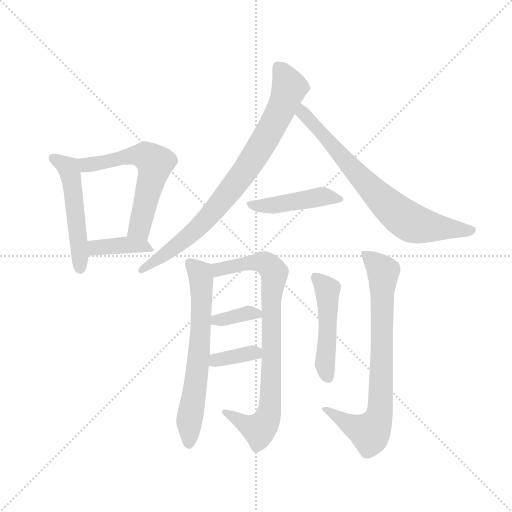
t = 0.00 s
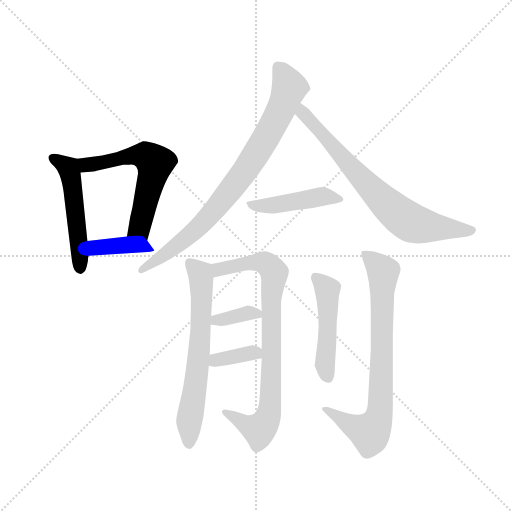
t = 1.75 s
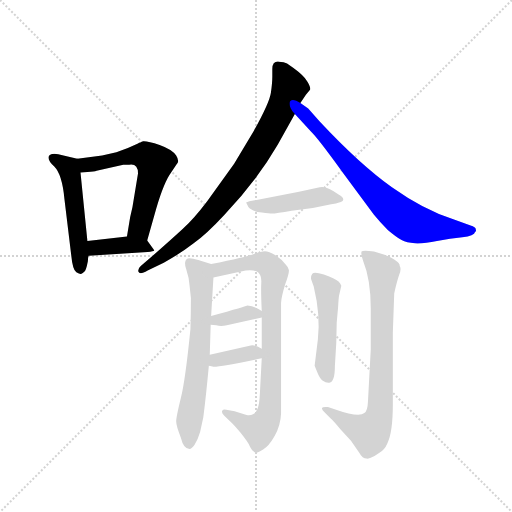
t = 3.49 s
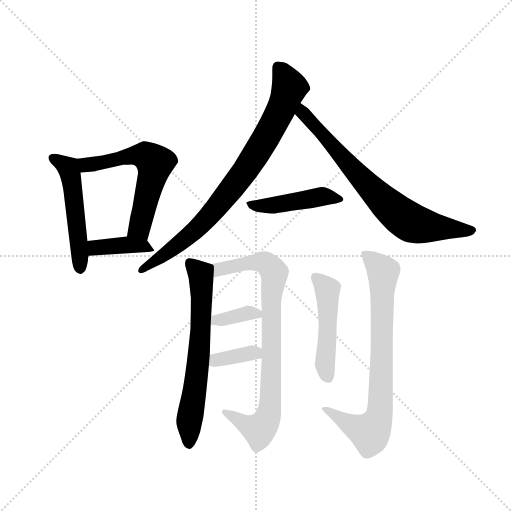
t = 5.24 s
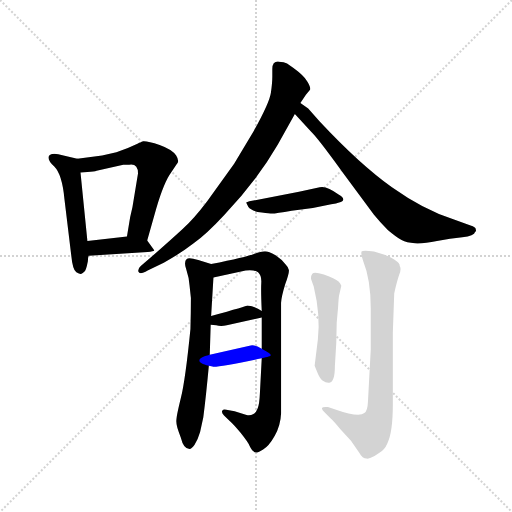
t = 6.98 s
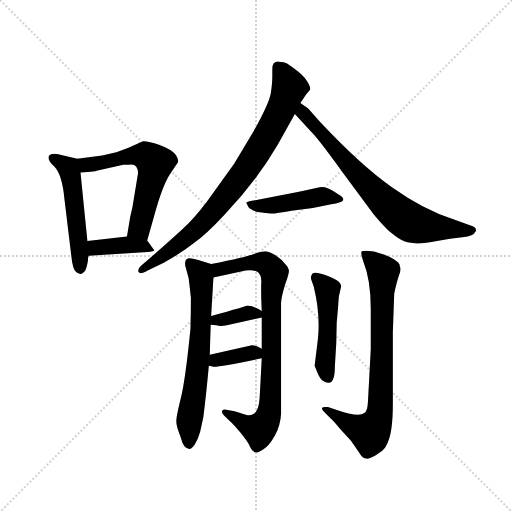
t = 8.73 s

The animated SVG that drew these frames (rendered in a browser with its animation timeline set to each time). Animation: 12 CSS @keyframes rules; one cycle of 8.72 s.

<svg version="1.1" viewBox="0 0 1024 1024" xmlns="http://www.w3.org/2000/svg">
  <g stroke="lightgray" stroke-dasharray="1,1" stroke-width="1" transform="scale(4, 4)">
    <line x1="0" y1="0" x2="256" y2="256"></line>
    <line x1="256" y1="0" x2="0" y2="256"></line>
    <line x1="128" y1="0" x2="128" y2="256"></line>
    <line x1="0" y1="128" x2="256" y2="128"></line>
  </g>
  <g transform="scale(0.92, -0.92) translate(60, -850)">
    <style type="text/css">
      
        @keyframes keyframes0 {
          from {
            stroke: blue;
            stroke-dashoffset: 517;
            stroke-width: 128;
          }
          63% {
            animation-timing-function: step-end;
            stroke: blue;
            stroke-dashoffset: 0;
            stroke-width: 128;
          }
          to {
            stroke: black;
            stroke-width: 1024;
          }
        }
        #make-me-a-hanzi-animation-0 {
          animation: keyframes0 0.6707356770833334s both;
          animation-delay: 0s;
          animation-timing-function: linear;
        }
      
        @keyframes keyframes1 {
          from {
            stroke: blue;
            stroke-dashoffset: 588;
            stroke-width: 128;
          }
          66% {
            animation-timing-function: step-end;
            stroke: blue;
            stroke-dashoffset: 0;
            stroke-width: 128;
          }
          to {
            stroke: black;
            stroke-width: 1024;
          }
        }
        #make-me-a-hanzi-animation-1 {
          animation: keyframes1 0.728515625s both;
          animation-delay: 0.6707356770833334s;
          animation-timing-function: linear;
        }
      
        @keyframes keyframes2 {
          from {
            stroke: blue;
            stroke-dashoffset: 394;
            stroke-width: 128;
          }
          56% {
            animation-timing-function: step-end;
            stroke: blue;
            stroke-dashoffset: 0;
            stroke-width: 128;
          }
          to {
            stroke: black;
            stroke-width: 1024;
          }
        }
        #make-me-a-hanzi-animation-2 {
          animation: keyframes2 0.5706380208333334s both;
          animation-delay: 1.3992513020833335s;
          animation-timing-function: linear;
        }
      
        @keyframes keyframes3 {
          from {
            stroke: blue;
            stroke-dashoffset: 825;
            stroke-width: 128;
          }
          73% {
            animation-timing-function: step-end;
            stroke: blue;
            stroke-dashoffset: 0;
            stroke-width: 128;
          }
          to {
            stroke: black;
            stroke-width: 1024;
          }
        }
        #make-me-a-hanzi-animation-3 {
          animation: keyframes3 0.92138671875s both;
          animation-delay: 1.969889322916667s;
          animation-timing-function: linear;
        }
      
        @keyframes keyframes4 {
          from {
            stroke: blue;
            stroke-dashoffset: 738;
            stroke-width: 128;
          }
          71% {
            animation-timing-function: step-end;
            stroke: blue;
            stroke-dashoffset: 0;
            stroke-width: 128;
          }
          to {
            stroke: black;
            stroke-width: 1024;
          }
        }
        #make-me-a-hanzi-animation-4 {
          animation: keyframes4 0.8505859375s both;
          animation-delay: 2.891276041666667s;
          animation-timing-function: linear;
        }
      
        @keyframes keyframes5 {
          from {
            stroke: blue;
            stroke-dashoffset: 456;
            stroke-width: 128;
          }
          60% {
            animation-timing-function: step-end;
            stroke: blue;
            stroke-dashoffset: 0;
            stroke-width: 128;
          }
          to {
            stroke: black;
            stroke-width: 1024;
          }
        }
        #make-me-a-hanzi-animation-5 {
          animation: keyframes5 0.62109375s both;
          animation-delay: 3.741861979166667s;
          animation-timing-function: linear;
        }
      
        @keyframes keyframes6 {
          from {
            stroke: blue;
            stroke-dashoffset: 660;
            stroke-width: 128;
          }
          68% {
            animation-timing-function: step-end;
            stroke: blue;
            stroke-dashoffset: 0;
            stroke-width: 128;
          }
          to {
            stroke: black;
            stroke-width: 1024;
          }
        }
        #make-me-a-hanzi-animation-6 {
          animation: keyframes6 0.787109375s both;
          animation-delay: 4.362955729166667s;
          animation-timing-function: linear;
        }
      
        @keyframes keyframes7 {
          from {
            stroke: blue;
            stroke-dashoffset: 829;
            stroke-width: 128;
          }
          73% {
            animation-timing-function: step-end;
            stroke: blue;
            stroke-dashoffset: 0;
            stroke-width: 128;
          }
          to {
            stroke: black;
            stroke-width: 1024;
          }
        }
        #make-me-a-hanzi-animation-7 {
          animation: keyframes7 0.9246419270833334s both;
          animation-delay: 5.150065104166667s;
          animation-timing-function: linear;
        }
      
        @keyframes keyframes8 {
          from {
            stroke: blue;
            stroke-dashoffset: 358;
            stroke-width: 128;
          }
          54% {
            animation-timing-function: step-end;
            stroke: blue;
            stroke-dashoffset: 0;
            stroke-width: 128;
          }
          to {
            stroke: black;
            stroke-width: 1024;
          }
        }
        #make-me-a-hanzi-animation-8 {
          animation: keyframes8 0.5413411458333334s both;
          animation-delay: 6.07470703125s;
          animation-timing-function: linear;
        }
      
        @keyframes keyframes9 {
          from {
            stroke: blue;
            stroke-dashoffset: 357;
            stroke-width: 128;
          }
          54% {
            animation-timing-function: step-end;
            stroke: blue;
            stroke-dashoffset: 0;
            stroke-width: 128;
          }
          to {
            stroke: black;
            stroke-width: 1024;
          }
        }
        #make-me-a-hanzi-animation-9 {
          animation: keyframes9 0.54052734375s both;
          animation-delay: 6.616048177083333s;
          animation-timing-function: linear;
        }
      
        @keyframes keyframes10 {
          from {
            stroke: blue;
            stroke-dashoffset: 484;
            stroke-width: 128;
          }
          61% {
            animation-timing-function: step-end;
            stroke: blue;
            stroke-dashoffset: 0;
            stroke-width: 128;
          }
          to {
            stroke: black;
            stroke-width: 1024;
          }
        }
        #make-me-a-hanzi-animation-10 {
          animation: keyframes10 0.6438802083333334s both;
          animation-delay: 7.156575520833333s;
          animation-timing-function: linear;
        }
      
        @keyframes keyframes11 {
          from {
            stroke: blue;
            stroke-dashoffset: 777;
            stroke-width: 128;
          }
          72% {
            animation-timing-function: step-end;
            stroke: blue;
            stroke-dashoffset: 0;
            stroke-width: 128;
          }
          to {
            stroke: black;
            stroke-width: 1024;
          }
        }
        #make-me-a-hanzi-animation-11 {
          animation: keyframes11 0.88232421875s both;
          animation-delay: 7.800455729166666s;
          animation-timing-function: linear;
        }
      
    </style>
    
      <path d="M 108 505 L 78 512 Q 53 519 47 512 Q 41 504 58 488 Q 75 471 80 418 L 95 294 Q 98 263 106 258 Q 115 253 117 255 Q 120 256 123 259 Q 127 261 131 282 Q 131 290 133 294 L 130 326 L 115 475 C 112 504 112 504 108 505 Z" fill="lightgray"></path>
    
      <path d="M 251 543 L 245 540 Q 242 540 240 538 L 218 528 L 193 519 L 162 512 L 108 505 C 78 501 85 473 115 475 L 130 476 Q 145 477 150 479 L 208 492 L 221 492 Q 240 495 240 473 L 228 400 L 223 378 L 216 336 C 211 306 252 298 260 327 L 280 398 Q 297 455 312 475 L 324 493 Q 331 499 323 512 Q 315 525 287 535 Q 260 544 251 543 Z" fill="lightgray"></path>
    
      <path d="M 133 294 L 261 302 Q 274 304 275 305 Q 276 306 271 312 L 260 327 C 250 340 246 339 216 336 L 130 326 C 100 323 103 292 133 294 Z" fill="lightgray"></path>
    
      <path d="M 532 700 L 532 683 Q 532 670 529 649 Q 526 627 492 566 L 449 494 L 390 412 Q 362 375 337 352 Q 302 320 280 301 L 246 272 Q 239 266 241 259 Q 244 252 261 262 L 296 279 Q 334 300 361 321 Q 389 341 427 382 Q 499 458 544 536 L 581 602 L 593 626 L 605 644 L 614 655 Q 616 660 608 673 Q 600 686 578 702 L 564 712 Q 558 716 546 716 Q 532 717 532 700 Z" fill="lightgray"></path>
    
      <path d="M 581 602 L 616 564 Q 630 551 685 475 L 753 383 Q 766 367 783 350 Q 802 334 813 328 Q 824 322 842 321 Q 861 320 890 326 Q 919 331 945 334 Q 971 337 973 346 Q 976 347 974 352 Q 975 356 963 360 L 924 374 Q 861 394 792 443 Q 723 492 635 586 L 610 614 L 593 626 C 568 643 561 624 581 602 Z" fill="lightgray"></path>
    
      <path d="M 590 433 L 491 414 Q 481 413 475 410 L 480 400 Q 484 394 500 389 Q 520 386 528 386 Q 536 385 574 392 L 620 398 L 660 406 Q 672 408 677 410 Q 696 415 676 427 Q 650 447 635 443 L 590 433 Z" fill="lightgray"></path>
    
      <path d="M 399 163 L 404 247 C 406 274 406 274 399 276 L 371 285 Q 350 291 346 287 Q 339 281 345 264 Q 351 246 352 230 L 355 202 Q 355 169 354 135 Q 343 24 333 -16 Q 323 -57 323 -66 Q 323 -76 333 -101 Q 339 -126 352 -126 Q 357 -126 363 -117 Q 370 -106 375 -89 L 382 -57 Q 388 -10 394 55 L 396 79 L 398 144 L 399 163 Z" fill="lightgray"></path>
    
      <path d="M 404 247 L 474 262 Q 494 264 501 258 Q 509 251 508 235 Q 507 218 509 174 L 509 160 L 509 92 L 509 71 L 505 -5 Q 504 -29 500 -38 Q 494 -55 476 -52 L 450 -44 L 432 -41 Q 426 -39 423 -43 Q 421 -47 427 -53 L 440 -66 Q 447 -72 463 -91 Q 479 -111 483 -120 Q 488 -130 491 -131 Q 496 -138 512 -127 Q 524 -121 537 -98 Q 550 -75 551 -49 L 551 192 Q 552 206 560 232 Q 569 257 568 263 Q 567 269 561 275 Q 554 285 539 295 Q 524 304 516 304 Q 508 304 492 298 Q 476 291 399 276 C 370 270 375 241 404 247 Z" fill="lightgray"></path>
    
      <path d="M 509 174 Q 495 184 478 186 Q 477 185 399 163 C 370 155 368 146 398 144 L 410 143 Q 420 140 433 143 L 509 160 C 525 163 525 163 509 174 Z" fill="lightgray"></path>
    
      <path d="M 394 55 L 402 53 Q 409 50 509 71 C 536 77 535 77 509 92 Q 494 101 485 99 L 396 79 C 367 72 365 62 394 55 Z" fill="lightgray"></path>
    
      <path d="M 631 112 L 624 55 L 630 40 Q 635 27 641 23 Q 649 17 656 18 Q 668 20 668 54 L 671 104 L 672 149 L 675 182 Q 676 201 677 207 L 682 229 Q 680 234 676 238 Q 666 245 644 253 Q 623 260 619 255 Q 615 250 616 244 L 622 227 Q 637 165 631 112 Z" fill="lightgray"></path>
    
      <path d="M 794 127 L 797 212 Q 803 239 808 253 Q 813 266 809 272 Q 809 282 776 296 L 753 303 Q 729 307 726 303 Q 724 298 730 281 Q 746 242 746 179 L 746 91 L 740 -22 Q 739 -45 732 -48 Q 720 -58 669 -40 L 653 -35 Q 641 -34 640 -37 Q 639 -40 646 -47 L 659 -60 Q 662 -62 680 -83 L 703 -108 L 721 -134 Q 728 -147 737 -147 Q 738 -148 746 -145 Q 755 -142 764 -135 Q 776 -128 782 -114 Q 794 -90 794 -29 L 794 127 Z" fill="lightgray"></path>
    
    
      <clipPath id="make-me-a-hanzi-clip-0">
        <path d="M 108 505 L 78 512 Q 53 519 47 512 Q 41 504 58 488 Q 75 471 80 418 L 95 294 Q 98 263 106 258 Q 115 253 117 255 Q 120 256 123 259 Q 127 261 131 282 Q 131 290 133 294 L 130 326 L 115 475 C 112 504 112 504 108 505 Z"></path>
      </clipPath>
      <path clip-path="url(#make-me-a-hanzi-clip-0)" d="M 55 507 L 81 492 L 92 477 L 114 266" fill="none" id="make-me-a-hanzi-animation-0" stroke-dasharray="389 778" stroke-linecap="round"></path>
    
      <clipPath id="make-me-a-hanzi-clip-1">
        <path d="M 251 543 L 245 540 Q 242 540 240 538 L 218 528 L 193 519 L 162 512 L 108 505 C 78 501 85 473 115 475 L 130 476 Q 145 477 150 479 L 208 492 L 221 492 Q 240 495 240 473 L 228 400 L 223 378 L 216 336 C 211 306 252 298 260 327 L 280 398 Q 297 455 312 475 L 324 493 Q 331 499 323 512 Q 315 525 287 535 Q 260 544 251 543 Z"></path>
      </clipPath>
      <path clip-path="url(#make-me-a-hanzi-clip-1)" d="M 116 499 L 135 492 L 245 513 L 269 503 L 274 478 L 246 367 L 241 353 L 225 342" fill="none" id="make-me-a-hanzi-animation-1" stroke-dasharray="460 920" stroke-linecap="round"></path>
    
      <clipPath id="make-me-a-hanzi-clip-2">
        <path d="M 133 294 L 261 302 Q 274 304 275 305 Q 276 306 271 312 L 260 327 C 250 340 246 339 216 336 L 130 326 C 100 323 103 292 133 294 Z"></path>
      </clipPath>
      <path clip-path="url(#make-me-a-hanzi-clip-2)" d="M 138 321 L 147 311 L 220 318 L 250 316 L 268 305" fill="none" id="make-me-a-hanzi-animation-2" stroke-dasharray="266 532" stroke-linecap="round"></path>
    
      <clipPath id="make-me-a-hanzi-clip-3">
        <path d="M 532 700 L 532 683 Q 532 670 529 649 Q 526 627 492 566 L 449 494 L 390 412 Q 362 375 337 352 Q 302 320 280 301 L 246 272 Q 239 266 241 259 Q 244 252 261 262 L 296 279 Q 334 300 361 321 Q 389 341 427 382 Q 499 458 544 536 L 581 602 L 593 626 L 605 644 L 614 655 Q 616 660 608 673 Q 600 686 578 702 L 564 712 Q 558 716 546 716 Q 532 717 532 700 Z"></path>
      </clipPath>
      <path clip-path="url(#make-me-a-hanzi-clip-3)" d="M 544 703 L 569 660 L 529 570 L 470 475 L 363 348 L 247 264" fill="none" id="make-me-a-hanzi-animation-3" stroke-dasharray="697 1394" stroke-linecap="round"></path>
    
      <clipPath id="make-me-a-hanzi-clip-4">
        <path d="M 581 602 L 616 564 Q 630 551 685 475 L 753 383 Q 766 367 783 350 Q 802 334 813 328 Q 824 322 842 321 Q 861 320 890 326 Q 919 331 945 334 Q 971 337 973 346 Q 976 347 974 352 Q 975 356 963 360 L 924 374 Q 861 394 792 443 Q 723 492 635 586 L 610 614 L 593 626 C 568 643 561 624 581 602 Z"></path>
      </clipPath>
      <path clip-path="url(#make-me-a-hanzi-clip-4)" d="M 594 618 L 605 597 L 694 495 L 818 376 L 865 358 L 965 351" fill="none" id="make-me-a-hanzi-animation-4" stroke-dasharray="610 1220" stroke-linecap="round"></path>
    
      <clipPath id="make-me-a-hanzi-clip-5">
        <path d="M 590 433 L 491 414 Q 481 413 475 410 L 480 400 Q 484 394 500 389 Q 520 386 528 386 Q 536 385 574 392 L 620 398 L 660 406 Q 672 408 677 410 Q 696 415 676 427 Q 650 447 635 443 L 590 433 Z"></path>
      </clipPath>
      <path clip-path="url(#make-me-a-hanzi-clip-5)" d="M 480 406 L 510 401 L 641 423 L 678 419" fill="none" id="make-me-a-hanzi-animation-5" stroke-dasharray="328 656" stroke-linecap="round"></path>
    
      <clipPath id="make-me-a-hanzi-clip-6">
        <path d="M 399 163 L 404 247 C 406 274 406 274 399 276 L 371 285 Q 350 291 346 287 Q 339 281 345 264 Q 351 246 352 230 L 355 202 Q 355 169 354 135 Q 343 24 333 -16 Q 323 -57 323 -66 Q 323 -76 333 -101 Q 339 -126 352 -126 Q 357 -126 363 -117 Q 370 -106 375 -89 L 382 -57 Q 388 -10 394 55 L 396 79 L 398 144 L 399 163 Z"></path>
      </clipPath>
      <path clip-path="url(#make-me-a-hanzi-clip-6)" d="M 352 279 L 377 250 L 379 199 L 372 75 L 351 -67 L 351 -114" fill="none" id="make-me-a-hanzi-animation-6" stroke-dasharray="532 1064" stroke-linecap="round"></path>
    
      <clipPath id="make-me-a-hanzi-clip-7">
        <path d="M 404 247 L 474 262 Q 494 264 501 258 Q 509 251 508 235 Q 507 218 509 174 L 509 160 L 509 92 L 509 71 L 505 -5 Q 504 -29 500 -38 Q 494 -55 476 -52 L 450 -44 L 432 -41 Q 426 -39 423 -43 Q 421 -47 427 -53 L 440 -66 Q 447 -72 463 -91 Q 479 -111 483 -120 Q 488 -130 491 -131 Q 496 -138 512 -127 Q 524 -121 537 -98 Q 550 -75 551 -49 L 551 192 Q 552 206 560 232 Q 569 257 568 263 Q 567 269 561 275 Q 554 285 539 295 Q 524 304 516 304 Q 508 304 492 298 Q 476 291 399 276 C 370 270 375 241 404 247 Z"></path>
      </clipPath>
      <path clip-path="url(#make-me-a-hanzi-clip-7)" d="M 410 255 L 417 266 L 495 280 L 521 276 L 536 257 L 523 -53 L 503 -84 L 429 -47" fill="none" id="make-me-a-hanzi-animation-7" stroke-dasharray="701 1402" stroke-linecap="round"></path>
    
      <clipPath id="make-me-a-hanzi-clip-8">
        <path d="M 509 174 Q 495 184 478 186 Q 477 185 399 163 C 370 155 368 146 398 144 L 410 143 Q 420 140 433 143 L 509 160 C 525 163 525 163 509 174 Z"></path>
      </clipPath>
      <path clip-path="url(#make-me-a-hanzi-clip-8)" d="M 404 148 L 413 158 L 425 155 L 481 170 L 499 167" fill="none" id="make-me-a-hanzi-animation-8" stroke-dasharray="230 460" stroke-linecap="round"></path>
    
      <clipPath id="make-me-a-hanzi-clip-9">
        <path d="M 394 55 L 402 53 Q 409 50 509 71 C 536 77 535 77 509 92 Q 494 101 485 99 L 396 79 C 367 72 365 62 394 55 Z"></path>
      </clipPath>
      <path clip-path="url(#make-me-a-hanzi-clip-9)" d="M 400 61 L 498 87" fill="none" id="make-me-a-hanzi-animation-9" stroke-dasharray="229 458" stroke-linecap="round"></path>
    
      <clipPath id="make-me-a-hanzi-clip-10">
        <path d="M 631 112 L 624 55 L 630 40 Q 635 27 641 23 Q 649 17 656 18 Q 668 20 668 54 L 671 104 L 672 149 L 675 182 Q 676 201 677 207 L 682 229 Q 680 234 676 238 Q 666 245 644 253 Q 623 260 619 255 Q 615 250 616 244 L 622 227 Q 637 165 631 112 Z"></path>
      </clipPath>
      <path clip-path="url(#make-me-a-hanzi-clip-10)" d="M 625 247 L 652 218 L 653 127 L 646 59 L 652 31" fill="none" id="make-me-a-hanzi-animation-10" stroke-dasharray="356 712" stroke-linecap="round"></path>
    
      <clipPath id="make-me-a-hanzi-clip-11">
        <path d="M 794 127 L 797 212 Q 803 239 808 253 Q 813 266 809 272 Q 809 282 776 296 L 753 303 Q 729 307 726 303 Q 724 298 730 281 Q 746 242 746 179 L 746 91 L 740 -22 Q 739 -45 732 -48 Q 720 -58 669 -40 L 653 -35 Q 641 -34 640 -37 Q 639 -40 646 -47 L 659 -60 Q 662 -62 680 -83 L 703 -108 L 721 -134 Q 728 -147 737 -147 Q 738 -148 746 -145 Q 755 -142 764 -135 Q 776 -128 782 -114 Q 794 -90 794 -29 L 794 127 Z"></path>
      </clipPath>
      <path clip-path="url(#make-me-a-hanzi-clip-11)" d="M 731 299 L 773 257 L 764 -55 L 743 -90 L 685 -65 L 647 -40" fill="none" id="make-me-a-hanzi-animation-11" stroke-dasharray="649 1298" stroke-linecap="round"></path>
    
  </g>
</svg>
